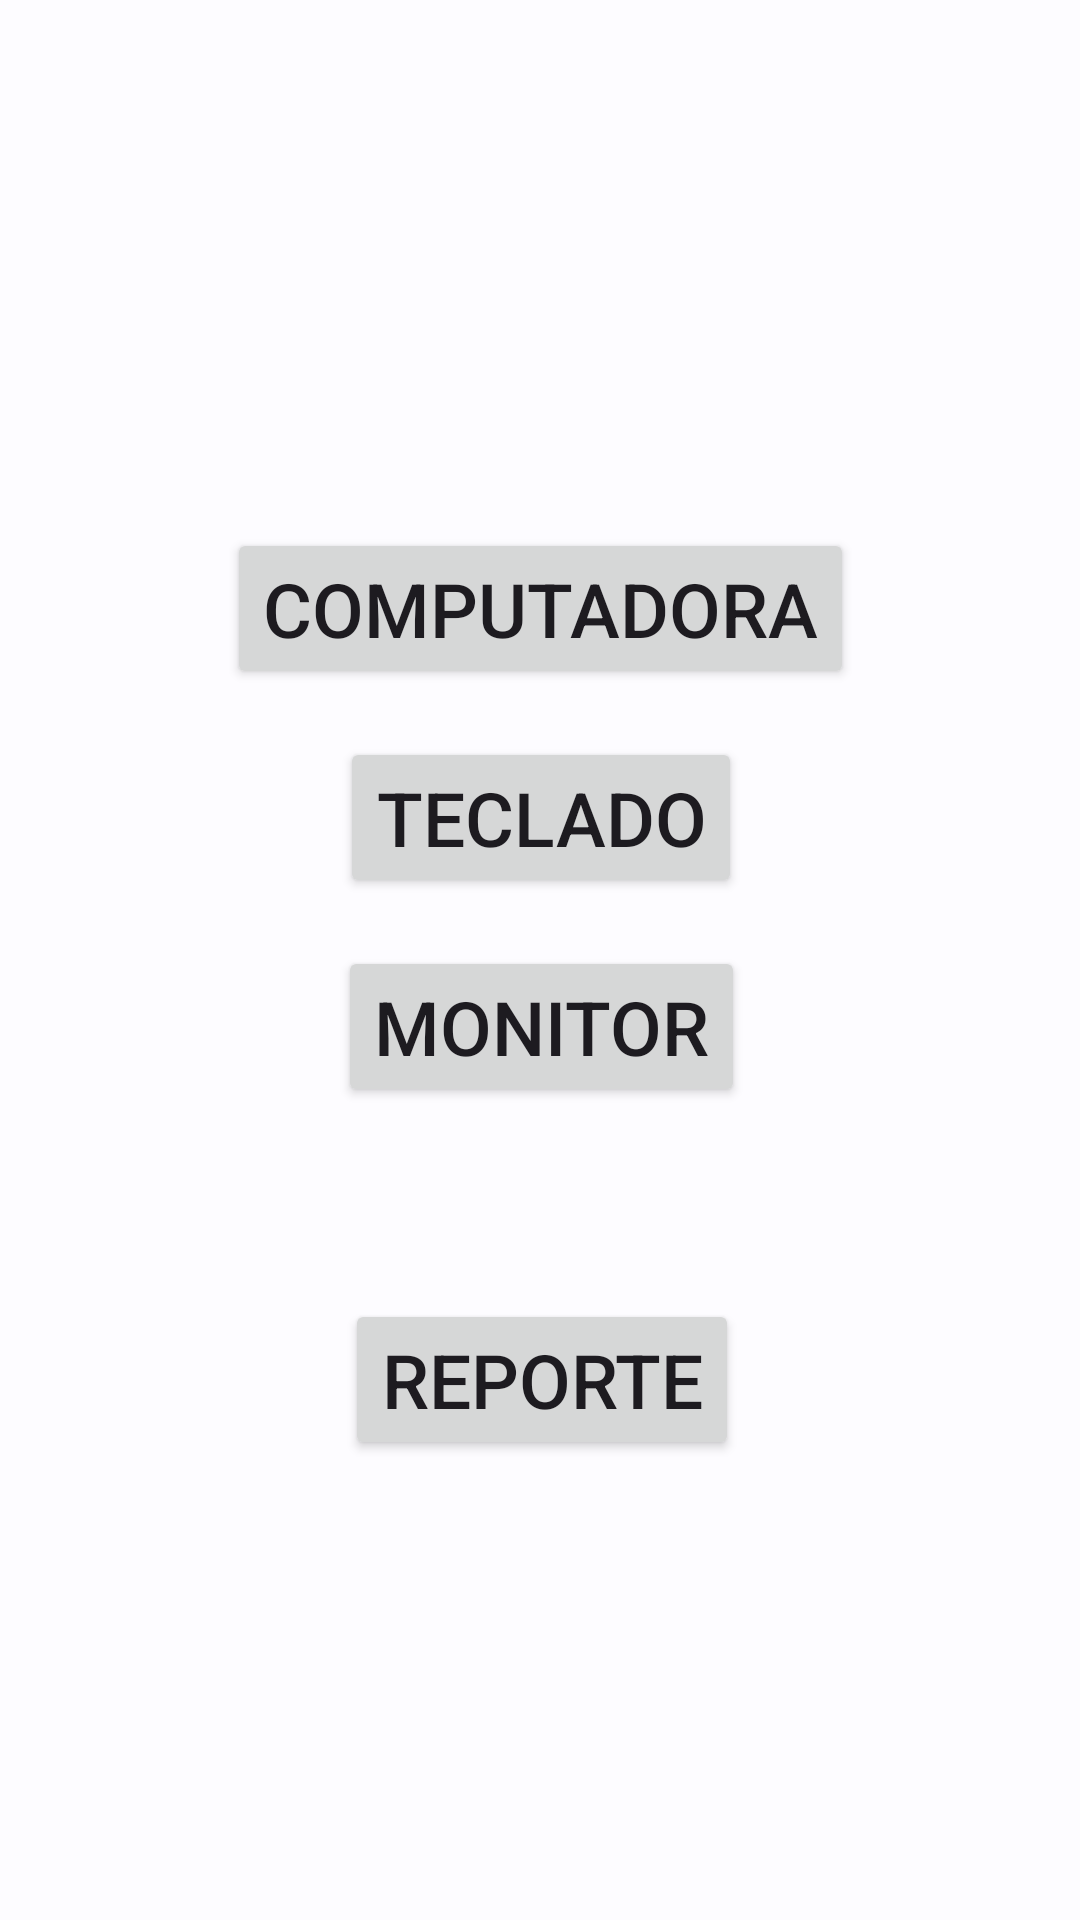

Reconstruct the res/layout file that produces this screen, plus the resources it refers to.
<!-- AndroidManifest.xml: application theme Theme.APPSIoTLab2 -->
<!-- res/layout/activity_main.xml -->
<?xml version="1.0" encoding="utf-8"?>
<androidx.constraintlayout.widget.ConstraintLayout xmlns:android="http://schemas.android.com/apk/res/android"
    xmlns:app="http://schemas.android.com/apk/res-auto"
    xmlns:tools="http://schemas.android.com/tools"
    android:layout_width="match_parent"
    android:layout_height="match_parent"
    android:layout_gravity="center_horizontal"
    tools:context=".MainActivity"
    app:titleEnabled="false"
    app:expandedTitleGravity="bottom|center_horizontal">

    <Button
        android:id="@+id/btnReporte"
        android:layout_width="wrap_content"
        android:layout_height="wrap_content"
        android:layout_marginTop="64dp"
        android:textSize="25sp"
        android:text="Reporte"
        app:layout_constraintEnd_toEndOf="@+id/btnMonitor"
        app:layout_constraintStart_toStartOf="@+id/btnMonitor"
        app:layout_constraintTop_toBottomOf="@+id/btnMonitor" />



    <Button
        android:id="@+id/btnTeclado"
        android:layout_width="wrap_content"
        android:layout_height="wrap_content"
        android:layout_marginTop="16dp"
        android:text="Teclado"
        android:textSize="25sp"
        app:layout_constraintEnd_toEndOf="@+id/btnCompu"
        app:layout_constraintStart_toStartOf="@+id/btnCompu"
        app:layout_constraintTop_toBottomOf="@+id/btnCompu" />

    <Button
        android:id="@+id/btnCompu"
        android:layout_width="wrap_content"
        android:layout_height="wrap_content"
        android:layout_marginStart="100dp"
        android:layout_marginTop="176dp"
        android:layout_marginEnd="100dp"
        android:text="Computadora"
        android:textSize="25sp"
        app:layout_constraintEnd_toEndOf="parent"
        app:layout_constraintStart_toStartOf="parent"
        app:layout_constraintTop_toTopOf="parent" />

    <Button
        android:id="@+id/btnMonitor"
        android:layout_width="wrap_content"
        android:layout_height="wrap_content"
        android:layout_marginTop="16dp"
        android:textSize="25sp"
        android:text="Monitor"
        app:layout_constraintEnd_toEndOf="@+id/btnTeclado"
        app:layout_constraintStart_toStartOf="@+id/btnTeclado"
        app:layout_constraintTop_toBottomOf="@+id/btnTeclado" />
</androidx.constraintlayout.widget.ConstraintLayout>
<!-- resources referenced by this layout -->
<resources>
  <style name="Theme.APPSIoTLab2" parent="Theme.Material3.Light">
          <item name="colorPrimary">@color/md_theme_light_primary</item>
  
          <item name="colorOnPrimary">@color/md_theme_light_onPrimary</item>
  
          <item name="colorPrimaryContainer">@color/md_theme_light_primaryContainer</item>
  
          <item name="colorOnPrimaryContainer">@color/md_theme_light_onPrimaryContainer</item>
  
          <item name="colorSecondary">@color/md_theme_light_secondary</item>
  
          <item name="colorOnSecondary">@color/md_theme_light_onSecondary</item>
  
          <item name="colorSecondaryContainer">@color/md_theme_light_secondaryContainer</item>
  
          <item name="colorOnSecondaryContainer">@color/md_theme_light_onSecondaryContainer</item>
  
          <item name="colorTertiary">@color/md_theme_light_tertiary</item>
  
          <item name="colorOnTertiary">@color/md_theme_light_onTertiary</item>
  
          <item name="colorTertiaryContainer">@color/md_theme_light_tertiaryContainer</item>
  
          <item name="colorOnTertiaryContainer">@color/md_theme_light_onTertiaryContainer</item>
  
          <item name="colorError">@color/md_theme_light_error</item>
  
          <item name="colorErrorContainer">@color/md_theme_light_errorContainer</item>
  
          <item name="colorOnError">@color/md_theme_light_onError</item>
  
          <item name="colorOnErrorContainer">@color/md_theme_light_onErrorContainer</item>
  
          <item name="android:colorBackground">@color/md_theme_light_background</item>
  
          <item name="colorOnBackground">@color/md_theme_light_onBackground</item>
  
          <item name="colorSurface">@color/md_theme_light_surface</item>
  
          <item name="colorOnSurface">@color/md_theme_light_onSurface</item>
  
          <item name="colorSurfaceVariant">@color/md_theme_light_surfaceVariant</item>
  
          <item name="colorOnSurfaceVariant">@color/md_theme_light_onSurfaceVariant</item>
  
          <item name="colorOutline">@color/md_theme_light_outline</item>
  
          <item name="colorOnSurfaceInverse">@color/md_theme_light_inverseOnSurface</item>
  
          <item name="colorSurfaceInverse">@color/md_theme_light_inverseSurface</item>
  
          <item name="colorPrimaryInverse">@color/md_theme_light_inversePrimary</item>
      </style>
  <color name="md_theme_light_primary">#0060AA</color>
  <color name="md_theme_light_onPrimary">#FFFFFF</color>
  <color name="md_theme_light_primaryContainer">#D3E4FF</color>
  <color name="md_theme_light_onPrimaryContainer">#001C38</color>
  <color name="md_theme_light_secondary">#5754A8</color>
  <color name="md_theme_light_onSecondary">#FFFFFF</color>
  <color name="md_theme_light_secondaryContainer">#E2DFFF</color>
  <color name="md_theme_light_onSecondaryContainer">#100563</color>
  <color name="md_theme_light_tertiary">#6C5677</color>
  <color name="md_theme_light_onTertiary">#FFFFFF</color>
  <color name="md_theme_light_tertiaryContainer">#F5D9FF</color>
  <color name="md_theme_light_onTertiaryContainer">#261430</color>
  <color name="md_theme_light_error">#BA1A1A</color>
  <color name="md_theme_light_errorContainer">#FFDAD6</color>
  <color name="md_theme_light_onError">#FFFFFF</color>
  <color name="md_theme_light_onErrorContainer">#410002</color>
  <color name="md_theme_light_background">#FDFCFF</color>
  <color name="md_theme_light_onBackground">#1A1C1E</color>
  <color name="md_theme_light_surface">#FDFCFF</color>
  <color name="md_theme_light_onSurface">#1A1C1E</color>
  <color name="md_theme_light_surfaceVariant">#DFE2EB</color>
  <color name="md_theme_light_onSurfaceVariant">#43474E</color>
  <color name="md_theme_light_outline">#73777F</color>
  <color name="md_theme_light_inverseOnSurface">#F1F0F4</color>
  <color name="md_theme_light_inverseSurface">#2F3033</color>
  <color name="md_theme_light_inversePrimary">#A3C9FF</color>
</resources>
